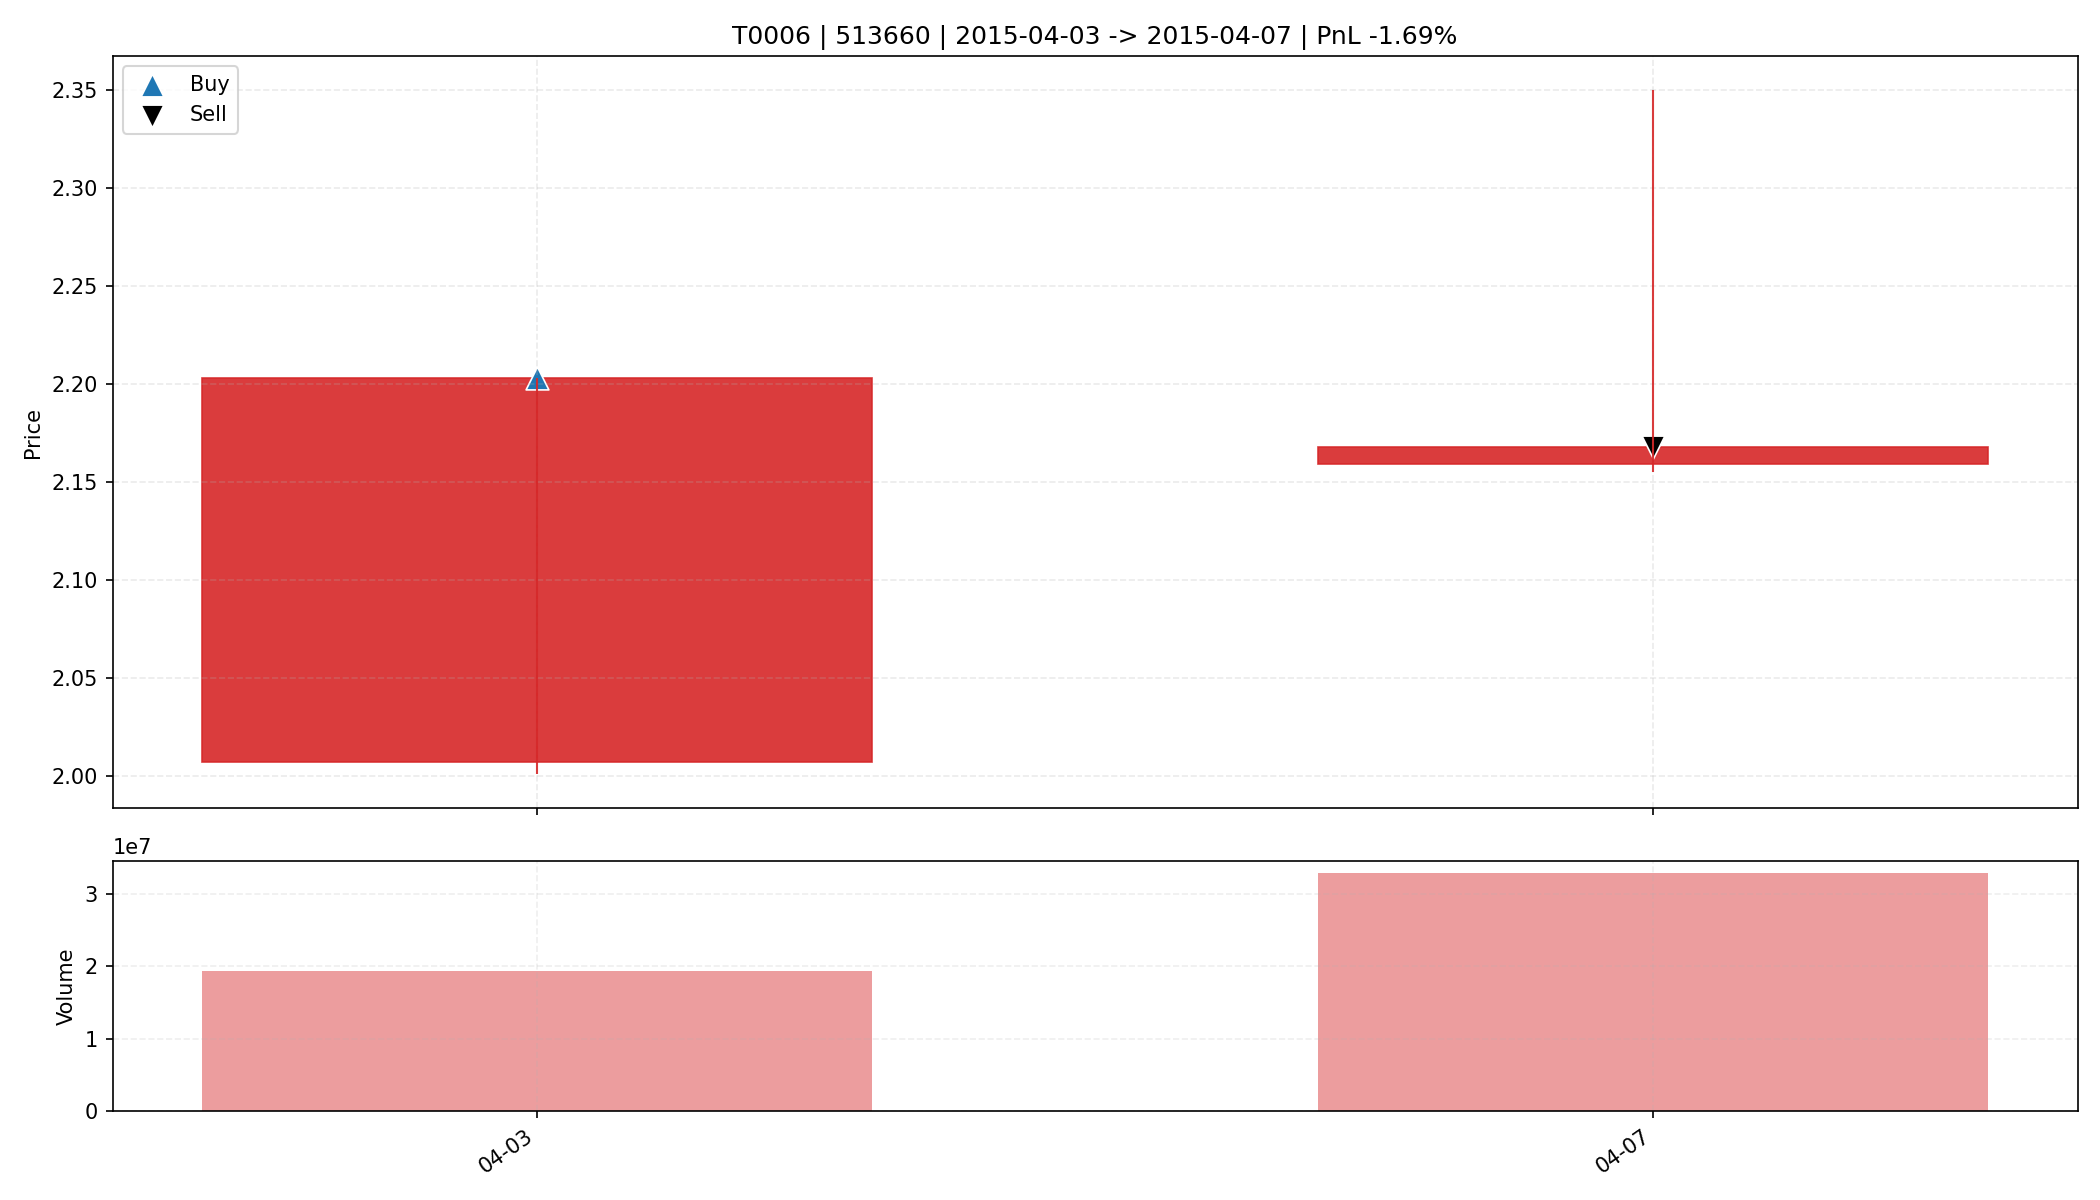

The file beside this chart, header and first rows:
date, open, high, low, close, amount, volume, trade_id, code, buy_date, sell_date, buy_price, sell_price, matched_shares, buy_reason, sell_reason, sell_profit_pct, sell_hold_days, is_buy_day, is_sell_day, holding_day_index
2015-04-03, 2.007, 2.203, 2.001, 2.203, 40192732, 19352465, T0006, 513660, 2015-04-03, 2015-04-07, 2.203, 2.168, 7450, 前10日振幅3.9%, 阳线涨幅9.8%, 突破均线, 创20日新高, 放量2.…, 主动止盈半仓-放量滞涨(涨幅0.42%<1.00%, 量比前5日均量3.43>2…, -1.687, 1.0, True, False, 0
2015-04-07, 2.159, 2.35, 2.155, 2.168, 73887416, 32948829, T0006, 513660, 2015-04-03, 2015-04-07, 2.203, 2.168, 7450, 前10日振幅3.9%, 阳线涨幅9.8%, 突破均线, 创20日新高, 放量2.…, 主动止盈半仓-放量滞涨(涨幅0.42%<1.00%, 量比前5日均量3.43>2…, -1.687, 1.0, False, True, 1
